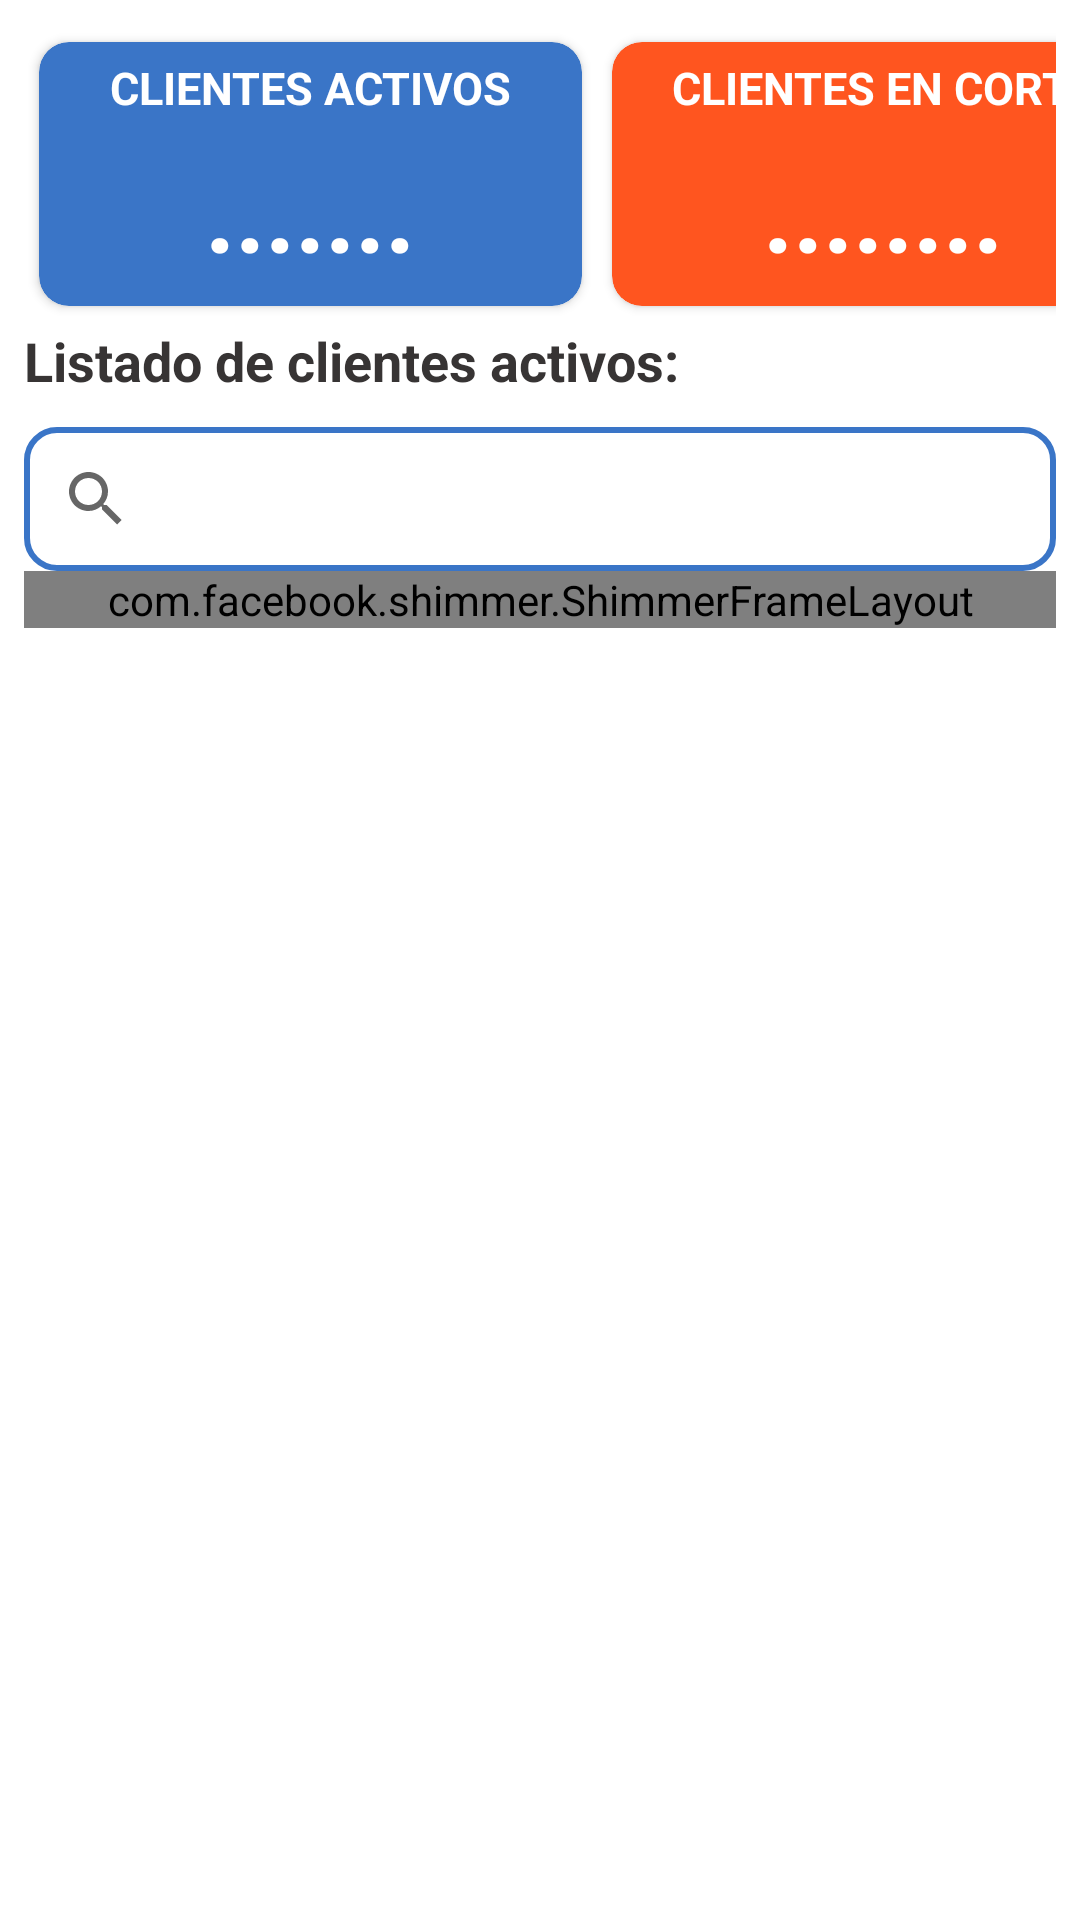

Android layout source for this screen:
<!-- AndroidManifest.xml: application theme AppTheme -->
<!-- res/layout/fragment_home.xml -->
<?xml version="1.0" encoding="utf-8"?>
<androidx.constraintlayout.widget.ConstraintLayout xmlns:android="http://schemas.android.com/apk/res/android"
    xmlns:app="http://schemas.android.com/apk/res-auto"
    xmlns:tools="http://schemas.android.com/tools"
    android:layout_width="match_parent"
    android:layout_height="match_parent"
    android:padding="8dp">

    <LinearLayout
        android:id="@+id/contentCliente"
        android:layout_width="match_parent"
        android:layout_height="wrap_content"
        android:orientation="horizontal"
        app:layout_constraintEnd_toEndOf="parent"
        app:layout_constraintStart_toStartOf="parent"
        app:layout_constraintTop_toTopOf="parent">

        <androidx.cardview.widget.CardView
            android:id="@+id/contentClient"
            android:layout_width="191dp"
            android:layout_height="100dp"
            android:background="@drawable/botton_selector"
            app:backgroundTint="@null"
            app:cardBackgroundColor="@color/colorFondo"
            app:cardCornerRadius="10dp"
            app:cardElevation="2dp"
            app:cardUseCompatPadding="true">

            <LinearLayout
                android:id="@+id/contentDetailClient"
                android:layout_width="match_parent"
                android:layout_height="match_parent"
                android:orientation="horizontal">

                <LinearLayout
                    android:layout_width="match_parent"
                    android:layout_height="match_parent"
                    android:orientation="vertical">

                    <TextView
                        android:layout_width="match_parent"
                        android:layout_height="wrap_content"
                        android:gravity="center_horizontal"
                        android:padding="5dp"
                        android:text="CLIENTES ACTIVOS"
                        android:textAlignment="center"
                        android:textColor="@color/colorText"
                        android:textSize="15sp"
                        android:textStyle="bold" />

                    <TextView
                        android:id="@+id/cantidadClient"
                        android:layout_width="match_parent"
                        android:layout_height="match_parent"
                        android:gravity="center_horizontal"
                        android:padding="3dp"
                        android:text="......."
                        android:textAlignment="center"
                        android:textColor="@color/colorText"
                        android:textSize="35sp"
                        android:textStyle="bold" />
                </LinearLayout>
            </LinearLayout>
        </androidx.cardview.widget.CardView>

        <androidx.cardview.widget.CardView
            android:id="@+id/contentEnCorte"
            android:layout_width="191dp"
            android:layout_height="100dp"
            app:cardBackgroundColor="@color/colorEnCorte"
            app:cardCornerRadius="10dp"
            app:cardElevation="2dp"
            app:cardUseCompatPadding="true"
            app:layout_constraintStart_toStartOf="parent"
            app:layout_constraintTop_toBottomOf="@id/contentClient">

            <LinearLayout
                android:id="@+id/contentDetail"
                android:layout_width="match_parent"
                android:layout_height="match_parent"
                android:orientation="horizontal">

                <LinearLayout
                    android:layout_width="match_parent"
                    android:layout_height="match_parent"
                    android:orientation="vertical">

                    <TextView
                        android:layout_width="match_parent"
                        android:layout_height="wrap_content"
                        android:gravity="center_horizontal"
                        android:padding="5dp"
                        android:text="CLIENTES EN CORTE"
                        android:textAlignment="center"
                        android:textColor="@color/colorText"
                        android:textSize="15sp"
                        android:textStyle="bold" />

                    <TextView
                        android:id="@+id/cantidadEnCorte"
                        android:layout_width="match_parent"
                        android:layout_height="wrap_content"
                        android:gravity="center_horizontal"
                        android:padding="3dp"
                        android:text="........"
                        android:textAlignment="center"
                        android:textColor="@color/colorText"
                        android:textSize="35sp"
                        android:textStyle="bold" />
                </LinearLayout>
            </LinearLayout>
        </androidx.cardview.widget.CardView>
    </LinearLayout>

    <TextView
        android:id="@+id/titulo"
        android:layout_width="wrap_content"
        android:layout_height="wrap_content"
        android:paddingBottom="10dp"
        android:text="Listado de clientes activos:"
        android:textColor="@color/colorBlack"
        android:textSize="18sp"
        android:textStyle="bold"
        app:layout_constraintStart_toStartOf="parent"
        app:layout_constraintTop_toBottomOf="@id/contentCliente" />


    <LinearLayout
        android:id="@+id/items"
        android:layout_width="match_parent"
        android:layout_height="0dp"
        android:orientation="vertical"
        android:visibility="visible"
        app:layout_constraintEnd_toEndOf="parent"
        app:layout_constraintStart_toStartOf="parent"
        app:layout_constraintBottom_toBottomOf="parent"
        app:layout_constraintTop_toBottomOf="@id/titulo">

        <androidx.appcompat.widget.SearchView
            android:id="@+id/searchView"
            android:layout_width="match_parent"
            android:layout_height="wrap_content"
            android:background="@drawable/shape_brakground"
            app:queryHint="@string/SearchByName" />

        <androidx.recyclerview.widget.RecyclerView
            android:id="@+id/clientsList"
            android:layout_width="match_parent"
            android:layout_height="wrap_content"
            android:visibility="gone"
            app:layoutManager="androidx.recyclerview.widget.LinearLayoutManager"
            tools:listitem="@layout/item_client" />

        <com.facebook.shimmer.ShimmerFrameLayout
            android:id="@+id/viewClientList"
            android:layout_width="match_parent"
            android:layout_height="wrap_content">

            <LinearLayout
                android:layout_width="match_parent"
                android:layout_height="match_parent"
                android:orientation="vertical">

                <include layout="@layout/item_client_shimmer" />

                <include layout="@layout/item_client_shimmer" />

                <include layout="@layout/item_client_shimmer" />

                <include layout="@layout/item_client_shimmer" />

                <include layout="@layout/item_client_shimmer" />

                <include layout="@layout/item_client_shimmer" />

            </LinearLayout>
        </com.facebook.shimmer.ShimmerFrameLayout>
    </LinearLayout>


</androidx.constraintlayout.widget.ConstraintLayout>
<!-- res/layout/item_client.xml (included above) -->
<?xml version="1.0" encoding="utf-8"?>
<androidx.cardview.widget.CardView xmlns:android="http://schemas.android.com/apk/res/android"
    xmlns:tools="http://schemas.android.com/tools"
    android:id="@+id/items_client"
    android:layout_width="match_parent"
    android:layout_height="wrap_content"
    xmlns:app="http://schemas.android.com/apk/res-auto"
    android:padding="5dp"
    android:animateLayoutChanges="true"
    app:cardCornerRadius="12dp"
    app:cardElevation="2dp"
    app:cardUseCompatPadding="true">

    <LinearLayout
        android:layout_width="match_parent"
        android:layout_height="wrap_content"
        android:animateLayoutChanges="true"
        android:background="@color/colorText"
        android:orientation="horizontal"
        android:padding="10dp">

        <ImageView
            android:id="@+id/imagen_list"
            android:layout_width="wrap_content"
            android:layout_height="match_parent"
            android:paddingLeft="5dp"
            android:src="@drawable/client" />

        <LinearLayout
            android:layout_width="283dp"
            android:layout_height="match_parent"
            android:padding="6dp"
            android:orientation="vertical"
            >

            <TextView
                android:id="@+id/userFirstName"
                android:layout_width="wrap_content"
                android:layout_height="wrap_content"
                android:layout_marginBottom="12dp"
                android:paddingStart="20dp"
                android:text="Nombres y apellidos completos "
                android:textColor="@color/Black"
                android:textStyle="bold" />

            <TextView
                android:id="@+id/dni"
                android:layout_width="wrap_content"
                android:layout_height="wrap_content"
                android:text="Cedula"
                android:layout_marginTop="5dp"
                android:layout_marginBottom="12dp"
                android:paddingStart="20dp"
                android:textStyle="bold" />

        </LinearLayout>

        <LinearLayout
            android:layout_width="wrap_content"
            android:layout_height="match_parent"
            >
            <ImageView
                android:id="@+id/btOpcion"
                android:layout_width="wrap_content"
                android:layout_height="match_parent"
                android:layout_gravity="center"
                android:src="@drawable/ic__more_horizontal" />

        </LinearLayout>


    </LinearLayout>

</androidx.cardview.widget.CardView>
<!-- res/layout/item_client_shimmer.xml (included above) -->
<?xml version="1.0" encoding="utf-8"?>
<androidx.cardview.widget.CardView xmlns:android="http://schemas.android.com/apk/res/android"
    xmlns:tools="http://schemas.android.com/tools"
    android:id="@+id/items_client"
    android:layout_width="match_parent"
    android:layout_height="wrap_content"
    xmlns:app="http://schemas.android.com/apk/res-auto"
    android:padding="5dp"
    android:animateLayoutChanges="true"
    app:cardCornerRadius="12dp"
    app:cardElevation="2dp"
    app:cardUseCompatPadding="true">

    <LinearLayout
        android:layout_width="match_parent"
        android:layout_height="wrap_content"
        android:animateLayoutChanges="true"
        android:background="@color/colorText"
        android:orientation="horizontal"
        android:padding="5dp">

        <FrameLayout
            android:id="@+id/imagen_list"
            android:layout_width="wrap_content"
            android:layout_height="match_parent"
            android:paddingLeft="60dp"
            android:background="@color/colorFondoShimmer"
            android:src="@drawable/client" />

        <LinearLayout
            android:layout_width="match_parent"
            android:layout_height="wrap_content"
            android:layout_margin="5dp"
            android:orientation="vertical"
            >

            <FrameLayout
                android:id="@+id/userFirstName"
                android:layout_width="match_parent"
                android:layout_height="32dp"
                android:background="@color/colorFondoShimmer"
                />

            <FrameLayout
                android:id="@+id/dni"
                android:layout_width="match_parent"
                android:layout_height="32dp"
                android:layout_marginTop="12dp"
                android:background="@color/colorFondoShimmer"
                 />

        </LinearLayout>


    </LinearLayout>

</androidx.cardview.widget.CardView>
<!-- resources referenced by this layout -->
<resources>
  <color name="Black">#000000</color>
  <color name="colorBlack">#373434</color>
  <color name="colorEnCorte">#FF551F</color>
  <color name="colorFondo">#3A75C7</color>
  <color name="colorFondoShimmer">#DCD2D2</color>
  <color name="colorText">#FFFFFF</color>
  <!-- drawable botton_selector (drawable) -->
  <?xml version="1.0" encoding="utf-8"?>
  <selector xmlns:android="http://schemas.android.com/apk/res/android" >
  
      <item
          android:state_pressed="true">
          <shape android:shape="rectangle">
              <solid android:color="@color/colorBlack"/>
              <corners android:radius="40dp"></corners>
          </shape>
      </item>
  
      <item android:state_enabled="true">
          <shape android:shape="rectangle">
              <solid android:color="@color/colorFondo"/>
              <corners android:radius="40dp"></corners>
          </shape>
      </item>
  
      <item android:state_enabled="false">
          <shape android:shape="rectangle">
              <solid android:color="@color/colorFondo"/>
              <corners android:radius="40dp"/>
          </shape>
      </item>
  </selector>
  <!-- drawable ic__more_horizontal (drawable) -->
  <vector xmlns:android="http://schemas.android.com/apk/res/android"
      android:width="35dp"
      android:height="35dp"
      android:viewportWidth="24"
      android:viewportHeight="24"
      android:tint="?attr/colorControlNormal">
    <path
        android:fillColor="@android:color/white"
        android:pathData="M6,10c-1.1,0 -2,0.9 -2,2s0.9,2 2,2 2,-0.9 2,-2 -0.9,-2 -2,-2zM18,10c-1.1,0 -2,0.9 -2,2s0.9,2 2,2 2,-0.9 2,-2 -0.9,-2 -2,-2zM12,10c-1.1,0 -2,0.9 -2,2s0.9,2 2,2 2,-0.9 2,-2 -0.9,-2 -2,-2z"/>
  </vector>
  <!-- drawable shape_brakground (drawable) -->
  <?xml version="1.0" encoding="utf-8"?>
  <shape xmlns:android="http://schemas.android.com/apk/res/android"
      android:shape="rectangle">
      <solid android:color="@color/colorText"></solid>
      <stroke android:color="@color/colorFondo" android:width="2dp"/>
      <corners android:radius="10dp"/>
  </shape>
  <string name="SearchByName">Search By Name</string>
  <style name="AppTheme" parent="Theme.MaterialComponents.DayNight.NoActionBar">
          <item name="colorPrimary">@color/colorFondo</item>
          <item name="colorPrimaryDark">@color/Black</item>
          <item name="colorAccent">@color/colorText</item>
      </style>
</resources>
